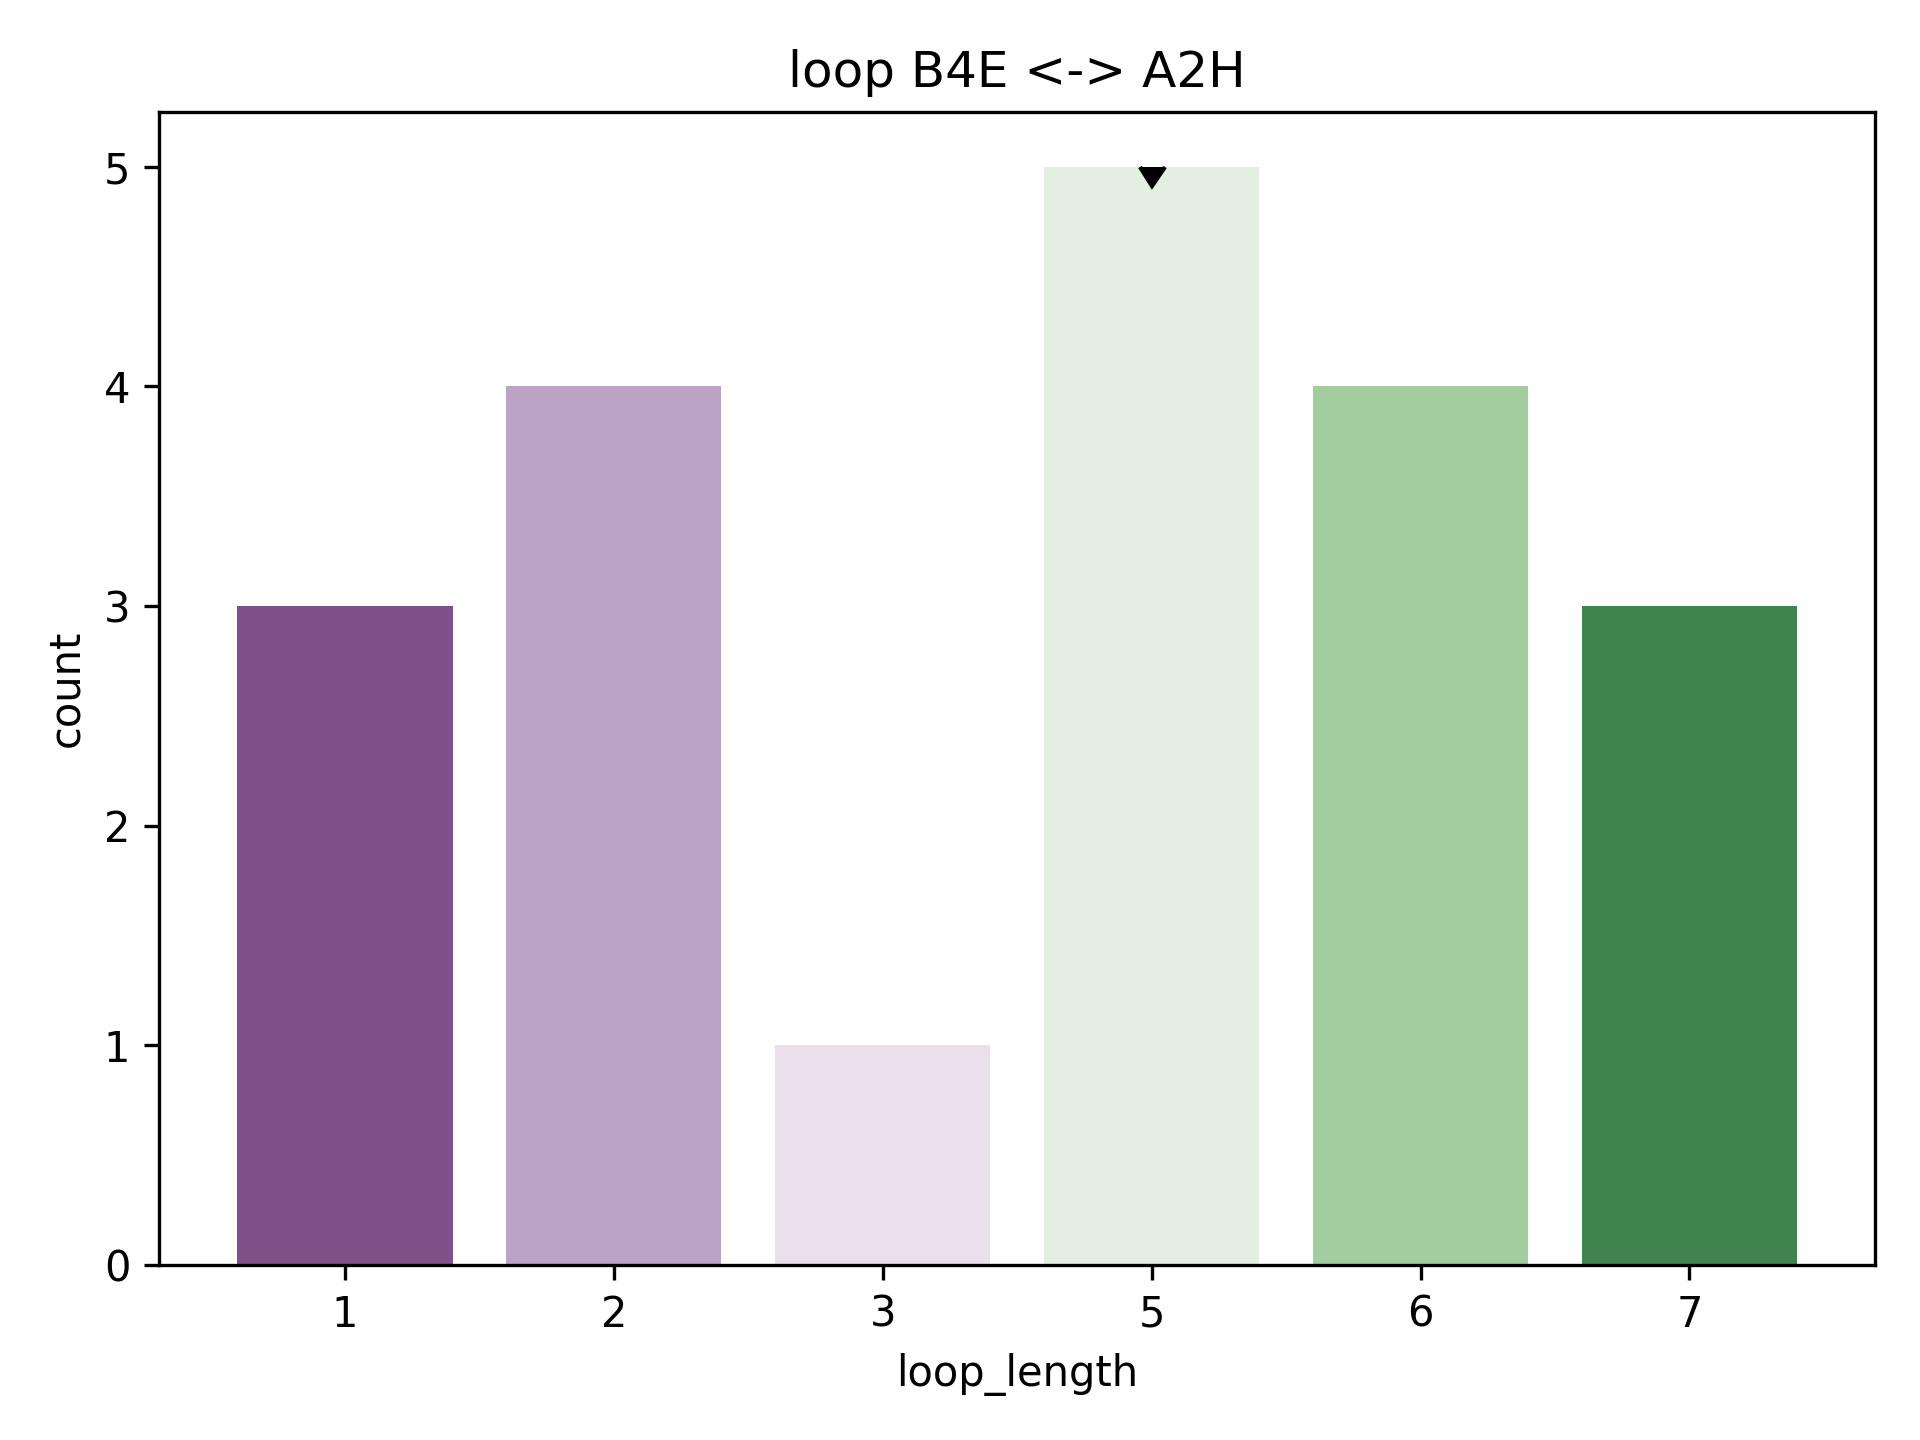

Data behind this chart, as committed beside it:
rmsd, pdb, chain, match, abego, 3mers, 9mers, loop, loop_length, length_count
1.462, 2ojl, A, [(1, 8), (14, 26)], BBBBBBBBBAAAGAAAAAAAAAAAAA, /work/lpdi/databases/frags/oj/2ojl_A.200…, /work/lpdi/databases/frags/oj/2ojl_A.200…, BAAAG, 5, 5
1.538, 3h79, A, [(21, 28), (34, 46)], BBBBBBBBBAABAAAAAAAAAAAAAA, /work/lpdi/databases/frags/h7/3h79_A.200…, /work/lpdi/databases/frags/h7/3h79_A.200…, BAABA, 5, 5
1.761, 2b4a, A, [(0, 7), (13, 25)], EBBBBBBBBABAAAAAAAAAAAAAAG, /work/lpdi/databases/frags/b4/2b4a_A.200…, /work/lpdi/databases/frags/b4/2b4a_A.200…, BABAA, 5, 5
2.072, 2rsl, A, [(1, 8), (14, 26)], BBBBBBBBAABAAAAAAAAAAAAAAG, /work/lpdi/databases/frags/rs/2rsl_A.200…, /work/lpdi/databases/frags/rs/2rsl_A.200…, AABAA, 5, 5
